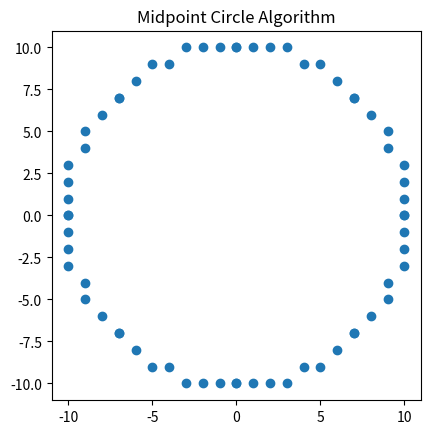

This chart was generated by the following Python code:
# 5. Circle Drawing Algorithm

# Objective: Implement Midpoint Circle Algorithm
# Tool: Python
import matplotlib.pyplot as plt

def midpoint_circle(xc, yc, r):
    x = 0
    y = r
    p = 1 - r

    points_x = []
    points_y = []

    while x <= y:
        points_x += [xc+x, xc-x, xc+x, xc-x, xc+y, xc-y, xc+y, xc-y]
        points_y += [yc+y, yc+y, yc-y, yc-y, yc+x, yc+x, yc-x, yc-x]

        if p < 0:
            p = p + 2*x + 3
        else:
            p = p + 2*(x - y) + 5
            y -= 1

        x += 1

    plt.scatter(points_x, points_y)
    plt.gca().set_aspect('equal')
    plt.title("Midpoint Circle Algorithm")
    plt.show()

midpoint_circle(0,0,10)
